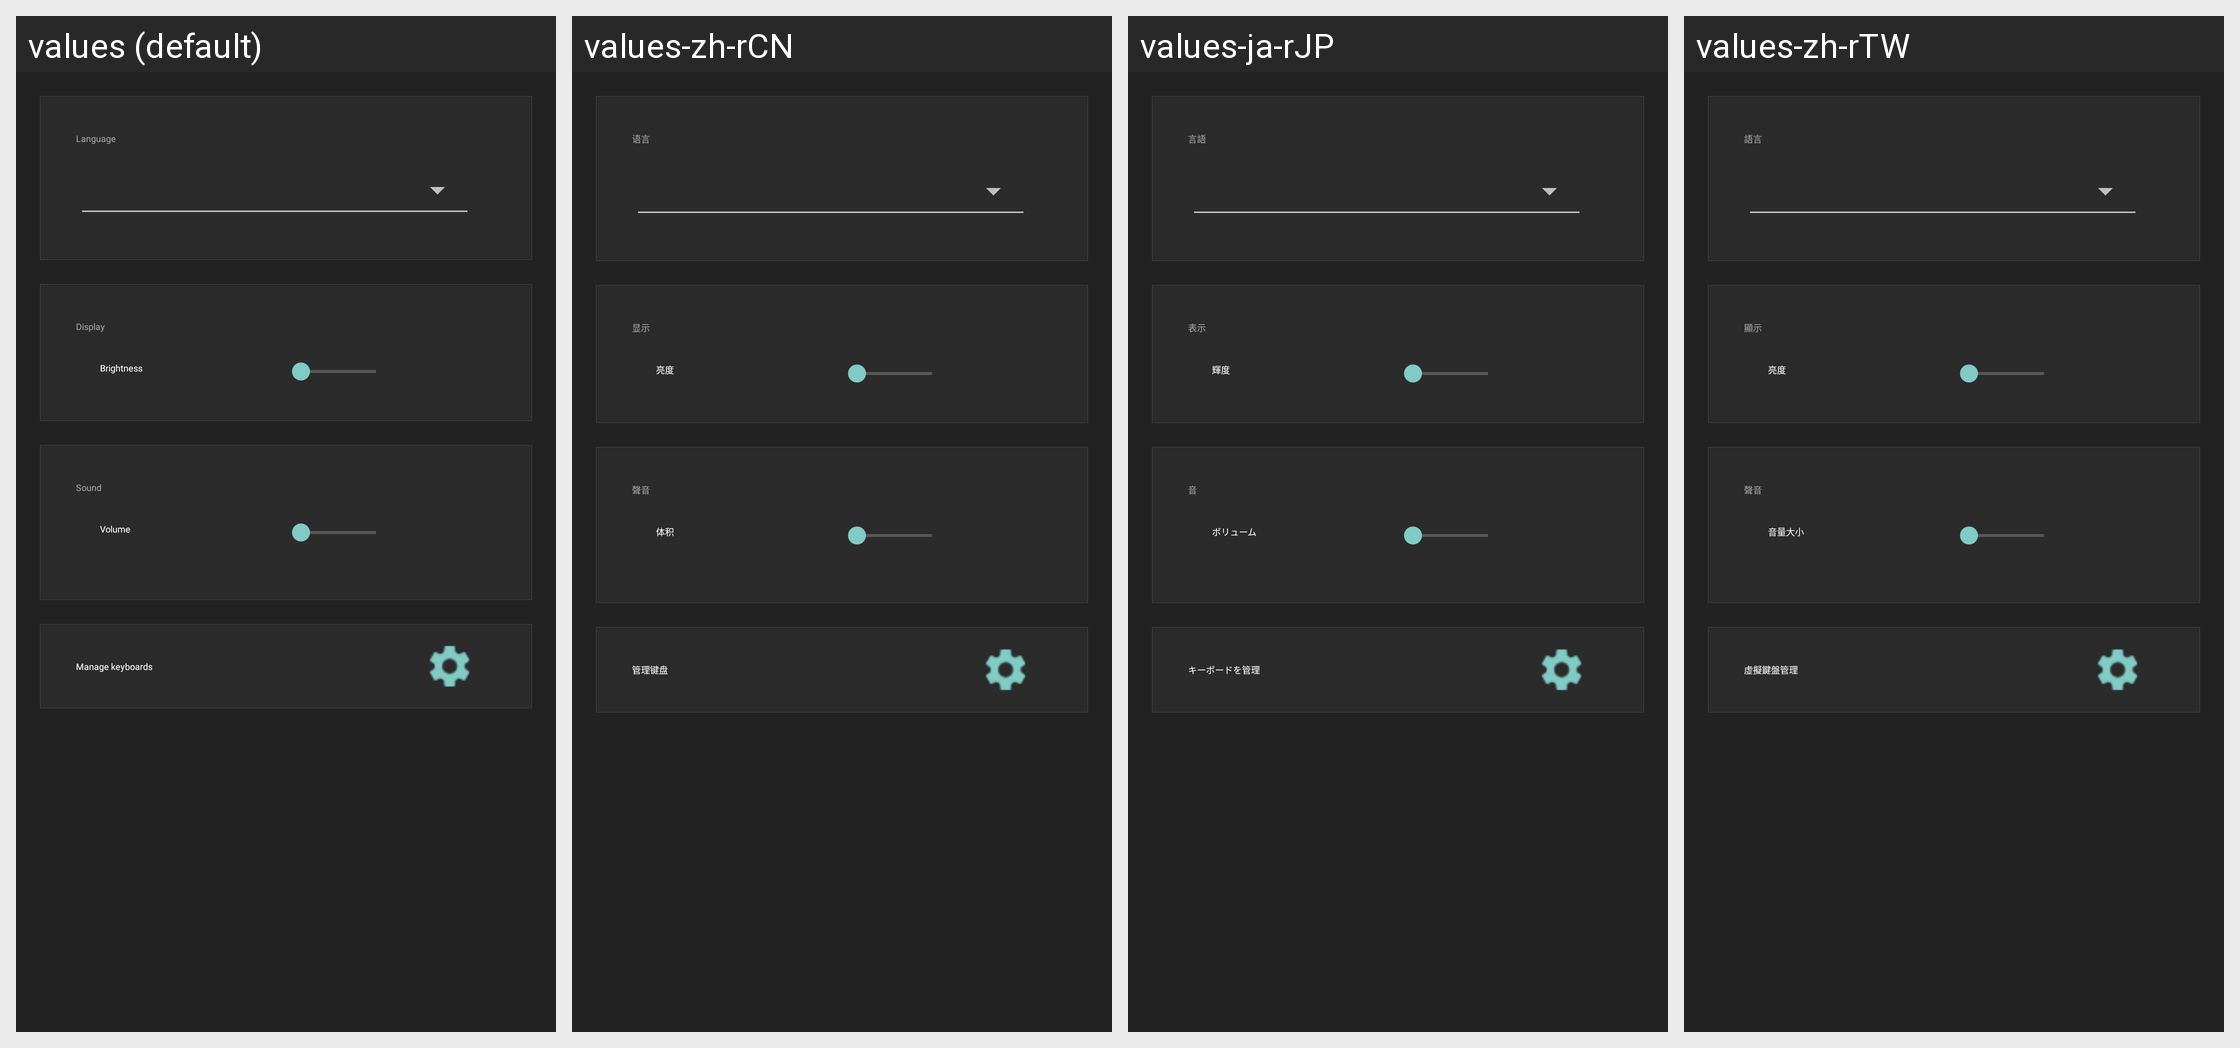

The Android screen above is rendered under several locales of the same app. Produce the string resources it draws, with the default and per-locale values.
Android screen res/layout/fragment_display_brightness.xml rendered under 4 locales, left to right: values (default), values-zh-rCN, values-ja-rJP, values-zh-rTW. Device: Nexus 5 (rendered at 1080×1920; each locale shown at half size, 540×960, under a caption strip naming it); theme AppTheme.
Other locales in the repository, not shown: values-ar, values-de-rDE, values-en, values-es-rES, values-fr, values-it-rIT, values-ko, values-pt, values-tr.
Strings drawn on this screen, with the default value and each locale's value (text and hints the layout hard-codes, and strings that could not be matched under every locale, appear in the picture but are not listed):

language
  values: Language
  values-zh-rCN: 语言
  values-ja-rJP: 言語
  values-zh-rTW: 語言

display
  values: Display
  values-zh-rCN: 显示
  values-ja-rJP: 表示
  values-zh-rTW: 顯示

brightness
  values: Brightness
  values-zh-rCN: 亮度
  values-ja-rJP: 輝度
  values-zh-rTW: 亮度

sound
  values: Sound
  values-zh-rCN: 聲音
  values-ja-rJP: 音
  values-zh-rTW: 聲音

volume
  values: Volume
  values-zh-rCN: 体积
  values-ja-rJP: ボリューム
  values-zh-rTW: 音量大小

keyboard_manage
  values: Manage keyboards
  values-zh-rCN: 管理键盘
  values-ja-rJP: キーボードを管理
  values-zh-rTW: 虛擬鍵盤管理
